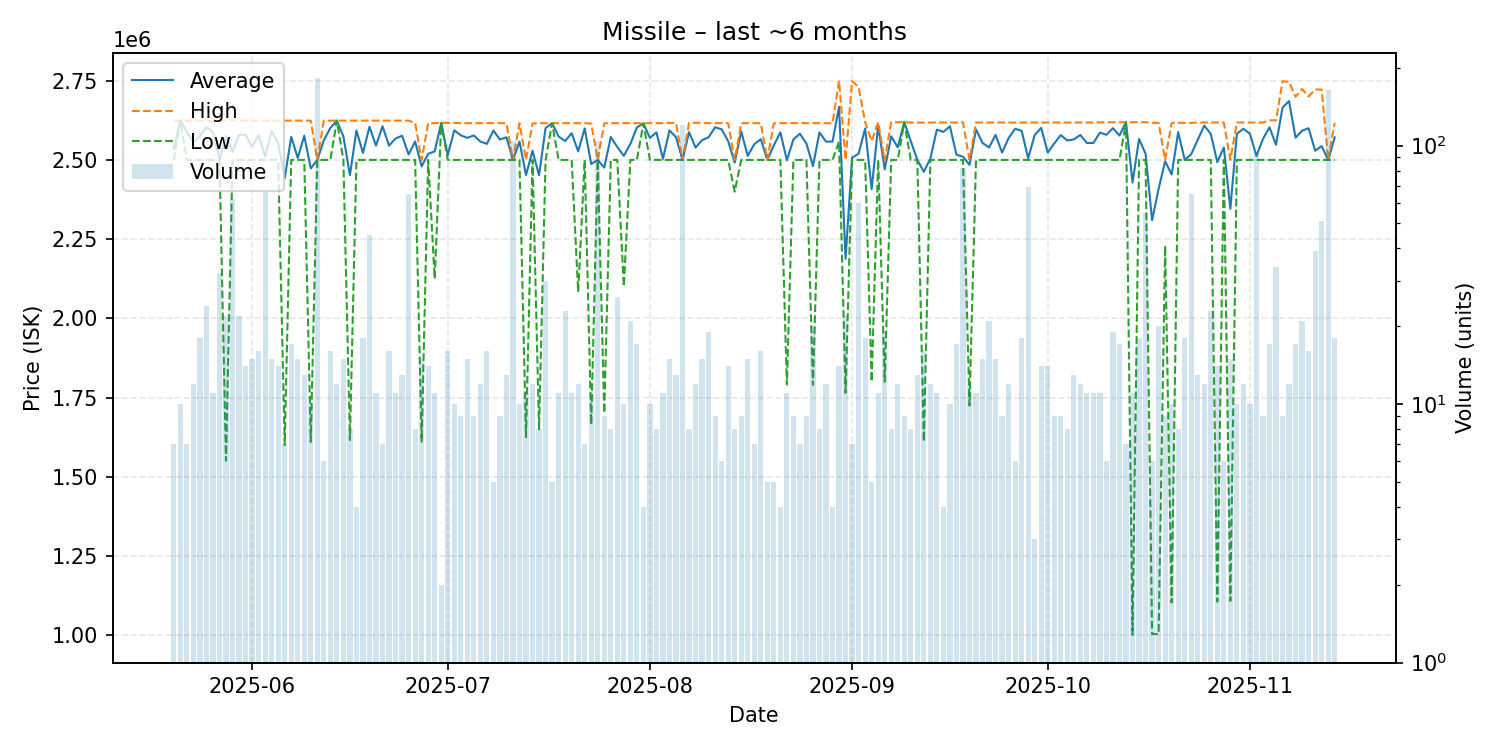

The file beside this chart, header and first rows:
date, average, highest, lowest, order_count, volume
2025-05-20, 2535429, 2624000, 2500000, 7, 7
2025-05-21, 2624000, 2624000, 2624000, 9, 10
2025-05-22, 2588571, 2624000, 2500000, 5, 7
2025-05-23, 2555833, 2624000, 2500000, 12, 12
2025-05-24, 2575722, 2624000, 2500000, 17, 18
2025-05-25, 2603333, 2624000, 2500000, 17, 24
2025-05-26, 2588364, 2620000, 2500000, 11, 11
2025-05-27, 2501344, 2624000, 2500000, 32, 32
2025-05-28, 2575545, 2624000, 1551000, 21, 22
2025-05-29, 2526161, 2625000, 2500000, 15, 62
2025-05-30, 2578864, 2624000, 2500000, 19, 22
2025-05-31, 2579714, 2624000, 2500000, 14, 14
2025-06-01, 2541333, 2624000, 2500000, 15, 15
2025-06-02, 2577500, 2624000, 2500000, 16, 16
2025-06-03, 2511273, 2624000, 2500000, 13, 66
2025-06-04, 2590933, 2624000, 2500000, 14, 15
2025-06-05, 2553143, 2624000, 2500000, 12, 14
2025-06-06, 2442286, 2624000, 1600000, 7, 7
2025-06-07, 2572941, 2624000, 2500000, 17, 17
2025-06-08, 2506267, 2624000, 2500000, 15, 15
2025-06-09, 2576308, 2624000, 2500000, 13, 13
2025-06-10, 2473000, 2624000, 1610000, 10, 10
2025-06-11, 2500000, 2500000, 2500000, 17, 182
2025-06-12, 2562000, 2624000, 2500000, 6, 6
2025-06-13, 2600750, 2624000, 2500000, 12, 16
2025-06-14, 2624000, 2624000, 2624000, 12, 12
2025-06-15, 2574400, 2624000, 2500000, 15, 15
2025-06-16, 2451500, 2624000, 1616000, 8, 8
2025-06-17, 2593000, 2624000, 2500000, 4, 4
2025-06-18, 2522000, 2624000, 2500000, 18, 18
2025-06-19, 2604711, 2624000, 2500000, 43, 45
2025-06-20, 2545091, 2624000, 2500000, 11, 11
2025-06-21, 2606286, 2624000, 2500000, 7, 7
2025-06-22, 2545062, 2624000, 2500000, 16, 16
2025-06-23, 2567636, 2624000, 2500000, 11, 11
2025-06-24, 2576308, 2624000, 2500000, 13, 13
2025-06-25, 2517123, 2624000, 2500000, 17, 65
2025-06-26, 2558250, 2616500, 2500000, 6, 8
2025-06-27, 2479533, 2500000, 1611000, 14, 15
2025-06-28, 2519286, 2616000, 2500000, 14, 14
2025-06-29, 2527000, 2616000, 2125000, 11, 11
2025-06-30, 2617000, 2617000, 2617000, 2, 2
2025-07-01, 2514625, 2617000, 2500000, 16, 16
2025-07-02, 2593600, 2617000, 2500000, 10, 10
2025-07-03, 2577556, 2616000, 2500000, 9, 9
2025-07-04, 2569600, 2616000, 2500000, 15, 15
2025-07-05, 2577333, 2616000, 2500000, 9, 9
2025-07-06, 2558000, 2616000, 2500000, 12, 12
2025-07-07, 2550625, 2616000, 2500000, 16, 16
2025-07-08, 2592800, 2616000, 2500000, 5, 5
2025-07-09, 2564444, 2616000, 2500000, 9, 9
2025-07-10, 2571462, 2616000, 2500000, 13, 13
2025-07-11, 2500000, 2500000, 2500000, 8, 104
2025-07-12, 2558000, 2616000, 2500000, 10, 10
2025-07-13, 2452000, 2500000, 1625000, 11, 11
2025-07-14, 2528833, 2615000, 2500000, 9, 12
2025-07-15, 2451750, 2616000, 1650000, 8, 8
2025-07-16, 2600533, 2616000, 2500000, 11, 30
2025-07-17, 2616000, 2616000, 2616000, 5, 5
2025-07-18, 2573818, 2616000, 2500000, 11, 11
... 119 more rows
